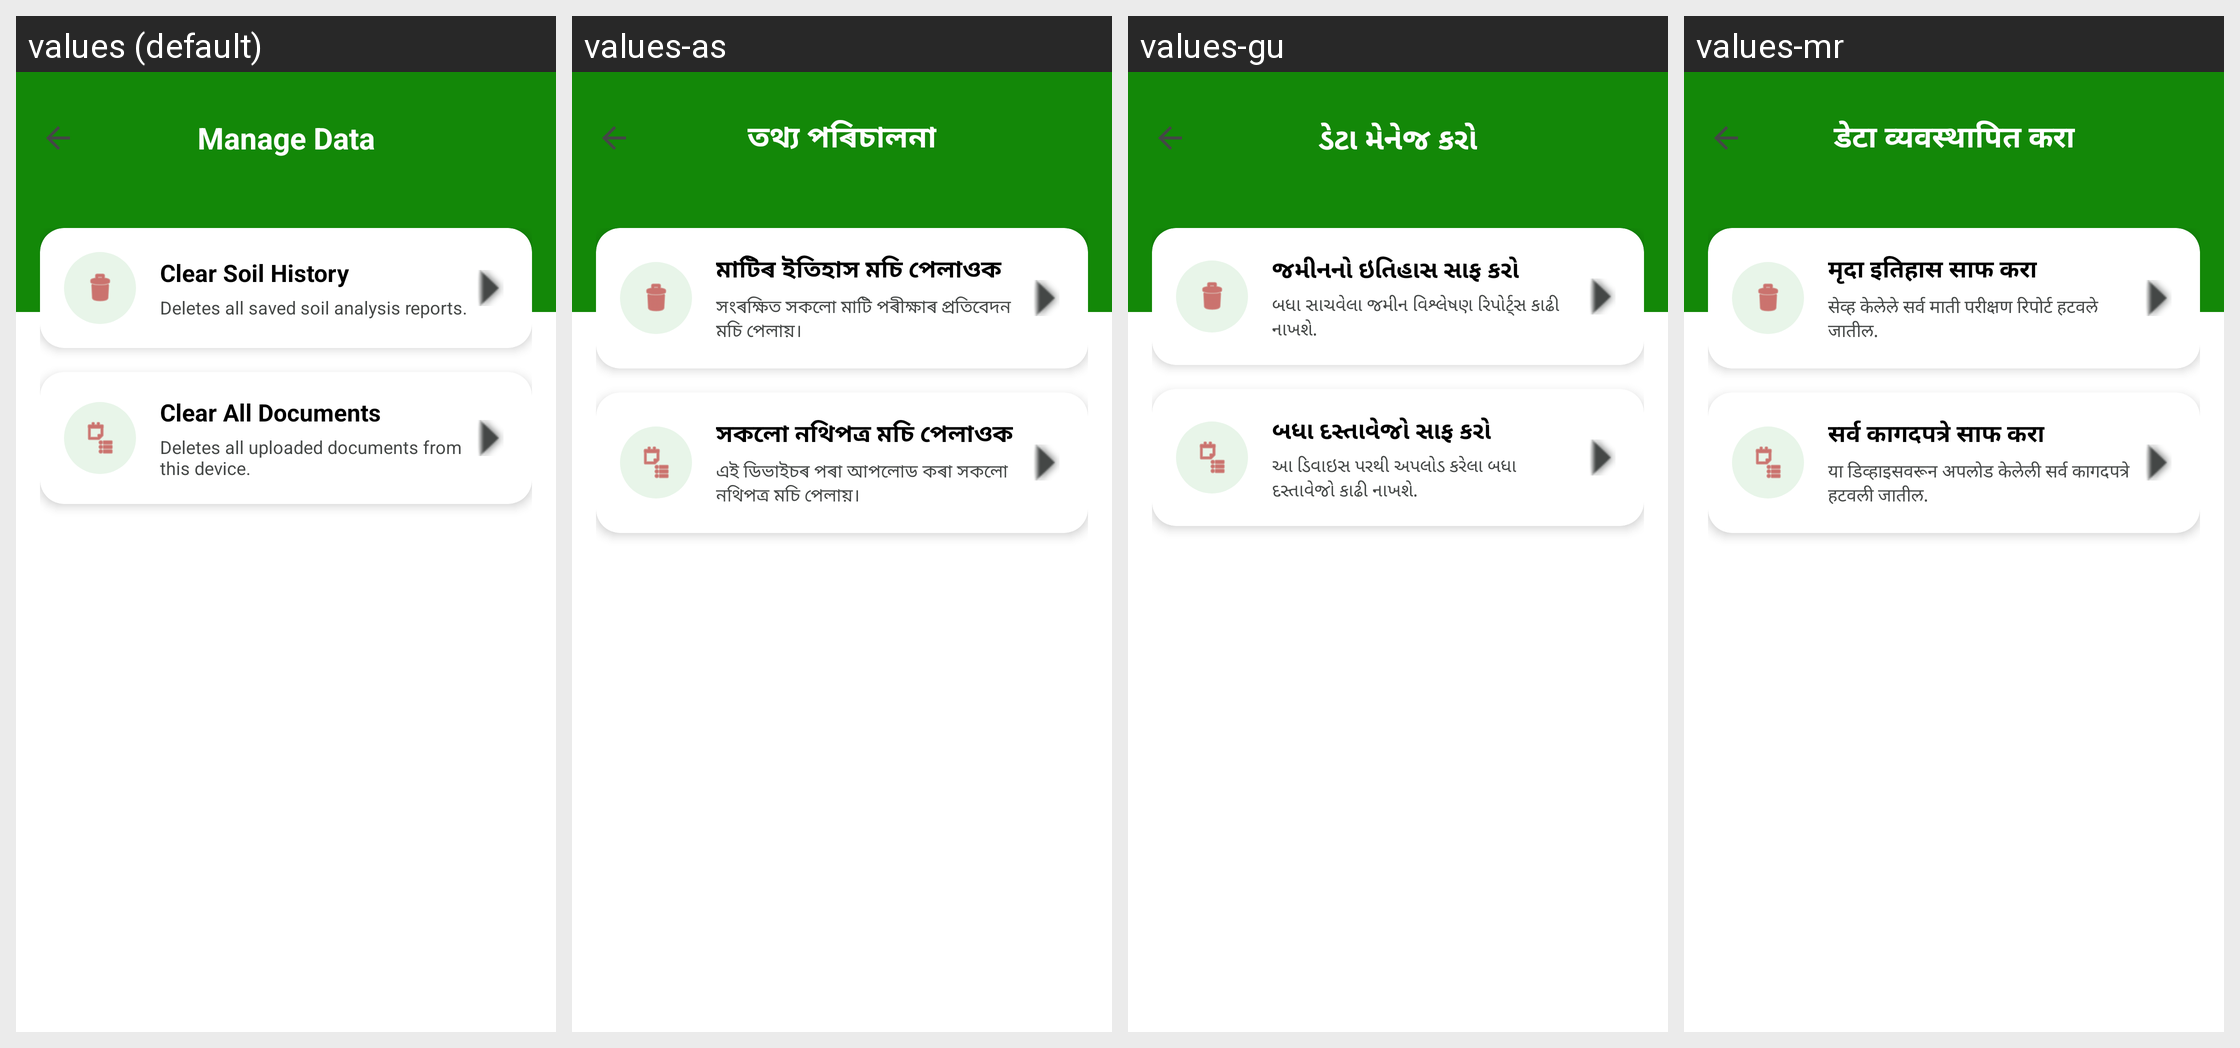

Translations of the strings shown on this Android screen, per locale in the grid:
Android screen res/layout/activity_manage_data.xml rendered under 4 locales, left to right: values (default), values-as, values-gu, values-mr. Device: Nexus 5 (rendered at 1080×1920; each locale shown at half size, 540×960, under a caption strip naming it); theme Theme.MittiMitra.
Other locales in the repository, not shown: values-bn, values-brx, values-grt, values-hi, values-kn, values-lus, values-ml, values-mni, values-pa, values-ta, values-te.
Strings drawn on this screen, with the default value and each locale's value (text and hints the layout hard-codes, and strings that could not be matched under every locale, appear in the picture but are not listed):

setting_manage_data
  values: Manage Data
  values-as: তথ্য পৰিচালনা
  values-gu: ડેટા મેનેજ કરો
  values-mr: डेटा व्यवस्थापित करा

manage_data_soil_title
  values: Clear Soil History
  values-as: মাটিৰ ইতিহাস মচি পেলাওক
  values-gu: જમીનનો ઇતિહાસ સાફ કરો
  values-mr: मृदा इतिहास साफ करा

manage_data_soil_desc
  values: Deletes all saved soil analysis reports.
  values-as: সংৰক্ষিত সকলো মাটি পৰীক্ষাৰ প্ৰতিবেদন মচি পেলায়।
  values-gu: બધા સાચવેલા જમીન વિશ્લેષણ રિપોર્ટ્સ કાઢી નાખશે.
  values-mr: सेव्ह केलेले सर्व माती परीक्षण रिपोर्ट हटवले जातील.

manage_data_docs_title
  values: Clear All Documents
  values-as: সকলো নথিপত্ৰ মচি পেলাওক
  values-gu: બધા દસ્તાવેજો સાફ કરો
  values-mr: सर्व कागदपत्रे साफ करा

manage_data_docs_desc
  values: Deletes all uploaded documents from this device.
  values-as: এই ডিভাইচৰ পৰা আপলোড কৰা সকলো নথিপত্ৰ মচি পেলায়।
  values-gu: આ ડિવાઇસ પરથી અપલોડ કરેલા બધા દસ્તાવેજો કાઢી નાખશે.
  values-mr: या डिव्हाइसवरून अपलोड केलेली सर्व कागदपत्रे हटवली जातील.
